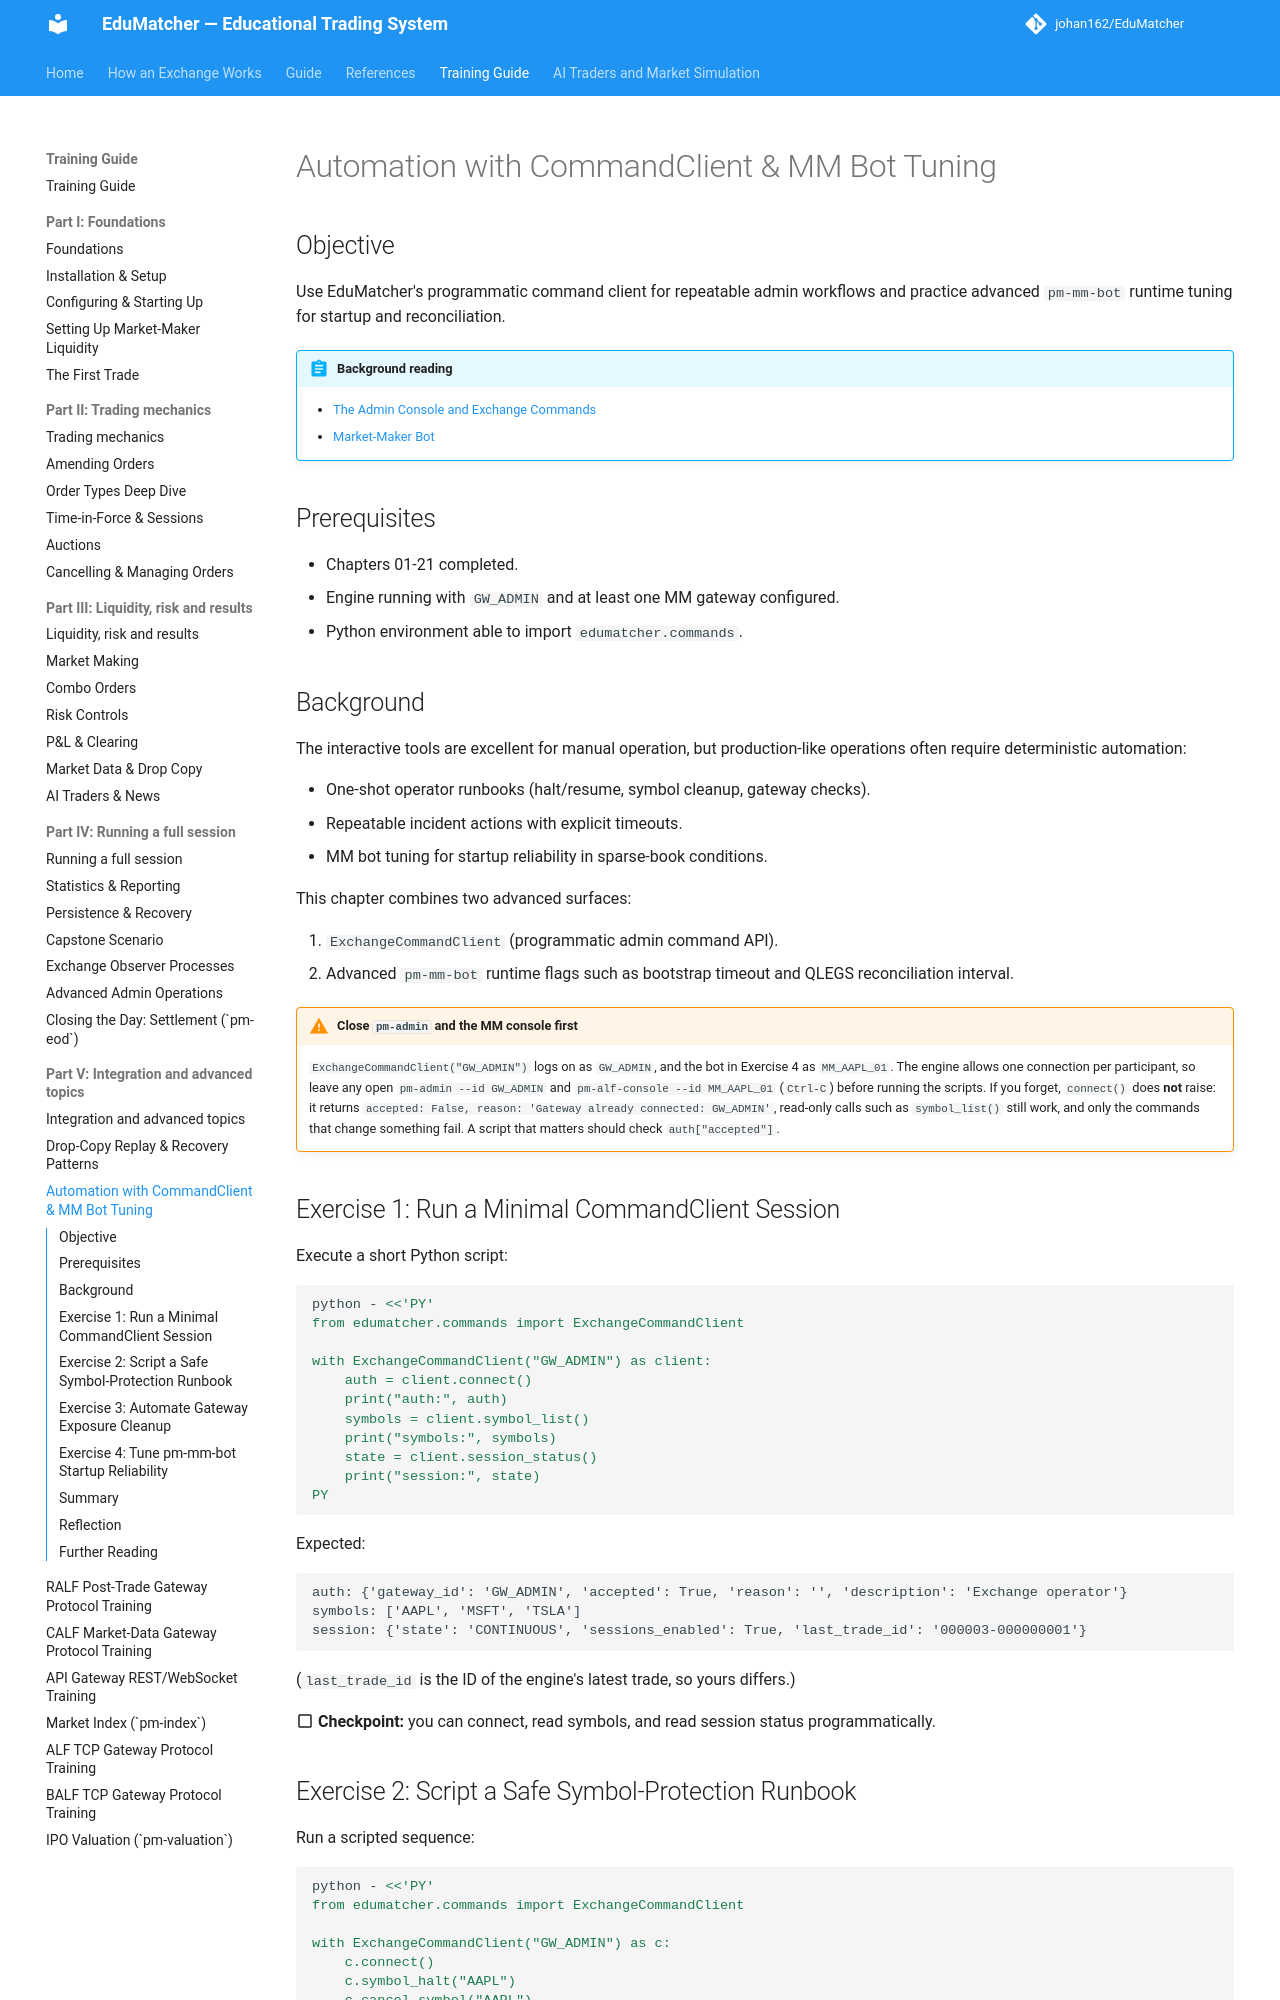

repository: johan162/EduMatcher · page: books/training-guide/210-automation-commandclient-mm-bot/index.html · generator: mkdocs

# Automation with CommandClient & MM Bot Tuning

## Objective

Use EduMatcher's programmatic command client for repeatable admin workflows and
practice advanced `pm-mm-bot` runtime tuning for startup and reconciliation.

 
!!! abstract "Background reading"
    - [The Admin Console and Exchange Commands](../operator-guide/part-3-run/020-admin-console-and-commands.md)
    - [Market-Maker Bot](../participant-guide/part-3-market-making/030-the-market-maker-bot.md)

## Prerequisites

- Chapters 01-21 completed.
- Engine running with `GW_ADMIN` and at least one MM gateway configured.
- Python environment able to import `edumatcher.commands`.

 

## Background

The interactive tools are excellent for manual operation, but production-like
operations often require deterministic automation:

- One-shot operator runbooks (halt/resume, symbol cleanup, gateway checks).
- Repeatable incident actions with explicit timeouts.
- MM bot tuning for startup reliability in sparse-book conditions.

This chapter combines two advanced surfaces:

1. `ExchangeCommandClient` (programmatic admin command API).
2. Advanced `pm-mm-bot` runtime flags such as bootstrap timeout and QLEGS
   reconciliation interval.

 

!!! warning "Close `pm-admin` and the MM console first"
    `ExchangeCommandClient("GW_ADMIN")` logs on as `GW_ADMIN`, and the bot in
    Exercise 4 as `MM_AAPL_01`. The engine allows one connection per
    participant, so leave any open `pm-admin --id GW_ADMIN` and
    `pm-alf-console --id MM_AAPL_01` (`Ctrl-C`) before running the scripts.
    If you forget, `connect()` does **not** raise: it returns
    `accepted: False, reason: 'Gateway already connected: GW_ADMIN'`, read-only
    calls such as `symbol_list()` still work, and only the commands that change
    something fail. A script that matters should check `auth["accepted"]`.

## Exercise 1: Run a Minimal CommandClient Session

Execute a short Python script:

```bash
python - <<'PY'
from edumatcher.commands import ExchangeCommandClient

with ExchangeCommandClient("GW_ADMIN") as client:
    auth = client.connect()
    print("auth:", auth)
    symbols = client.symbol_list()
    print("symbols:", symbols)
    state = client.session_status()
    print("session:", state)
PY
```

Expected:

```
auth: {'gateway_id': 'GW_ADMIN', 'accepted': True, 'reason': '', 'description': 'Exchange operator'}
symbols: ['AAPL', 'MSFT', 'TSLA']
session: {'state': 'CONTINUOUS', 'sessions_enabled': True, 'last_trade_id': '000003-000000001'}
```

(`last_trade_id` is the ID of the engine's latest trade, so yours differs.)

:material-checkbox-blank-outline: **Checkpoint:** you can connect, read symbols, and read session status programmatically.

 

## Exercise 2: Script a Safe Symbol-Protection Runbook

Run a scripted sequence:

```bash
python - <<'PY'
from edumatcher.commands import ExchangeCommandClient

with ExchangeCommandClient("GW_ADMIN") as c:
    c.connect()
    c.symbol_halt("AAPL")
    c.cancel_symbol("AAPL")
    book = c.book_depth("AAPL")
    print("AAPL bids:", len(book.get("bids", [])), "asks:", len(book.get("asks", [])))
    c.symbol_resume("AAPL")
    print("AAPL resumed")
PY
```

It prints `AAPL bids: 0 asks: 0` and `AAPL resumed`. This is easier to run
consistently than a manual multi-step console sequence.

Now run it a second time, straight away. A runbook script is run again
whenever someone is unsure whether the first run finished, so it must be
**idempotent**: the second run must end in the same state (AAPL trading, its
book empty) and must not fail just because there is nothing left to cancel.
This one is, because every step it takes is safe to repeat.

:material-checkbox-blank-outline: **Checkpoint:** you can automate halt/cancel/verify/resume for one symbol, and the script runs twice in a row with the same result.
